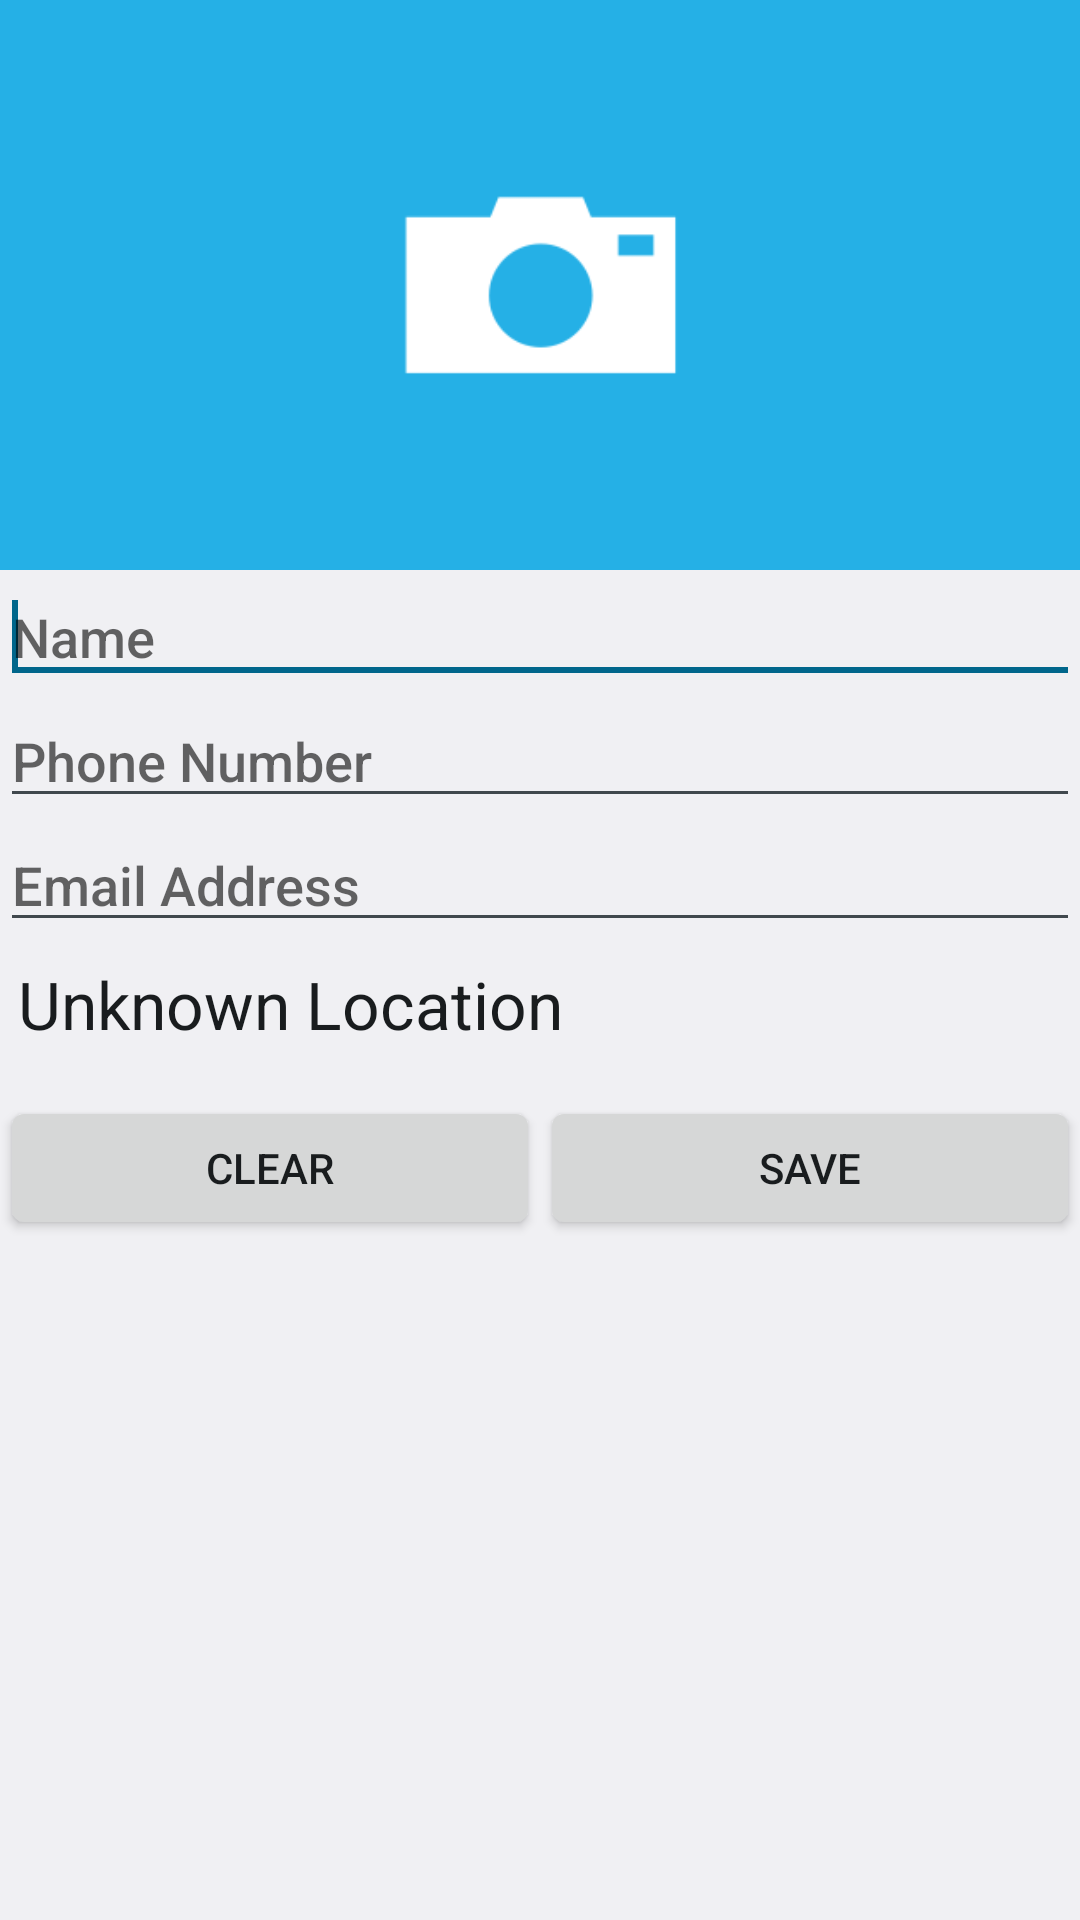

Here is an Android app screen rendered from its layout file. Give the layout XML and the strings, colors and styles it references.
<!-- AndroidManifest.xml: activity theme android:Theme.DeviceDefault.Light -->
<!-- res/layout/activity_main.xml -->
<LinearLayout xmlns:android="http://schemas.android.com/apk/res/android"
    xmlns:tools="http://schemas.android.com/tools"
    android:layout_width="match_parent"
    android:layout_height="match_parent"
    android:orientation="vertical"
    android:weightSum="1"
    tools:context=".MainActivity" >

    <TabHost
        android:id="@android:id/tabhost"
        android:layout_width="match_parent"
        android:layout_height="match_parent" >

        <LinearLayout
            android:layout_width="match_parent"
            android:layout_height="match_parent"
            android:orientation="vertical" >

            <TabWidget
                android:id="@android:id/tabs"
                android:layout_width="match_parent"
                android:layout_height="wrap_content" >
            </TabWidget>

            <FrameLayout
                android:id="@android:id/tabcontent"
                android:layout_width="match_parent"
                android:layout_height="match_parent" >

                <LinearLayout
                    android:id="@+id/tab1"
                    android:layout_width="match_parent"
                    android:layout_height="match_parent" >

                    <ScrollView
                        android:id="@+id/scrollView1"
                        android:layout_width="match_parent"
                        android:layout_height="match_parent" >

                        <LinearLayout
                            android:layout_width="match_parent"
                            android:layout_height="wrap_content"
                            android:orientation="vertical" >

                            <ImageView
                                android:id="@+id/imageButtonAvatar"
                                android:layout_width="fill_parent"
                                android:layout_height="190dp"
                                android:scaleType="centerCrop"
                                android:padding="0dp"
                                android:src="@drawable/capture_image" />

                            <EditText
                                android:id="@+id/editTextName"
                                android:layout_width="match_parent"
                                android:layout_height="wrap_content"
                                android:ems="10"
                                android:hint="Name"
                                android:inputType="textPersonName" >

                                <requestFocus />
                            </EditText>

                            <EditText
                                android:id="@+id/editTextPhone"
                                android:layout_width="match_parent"
                                android:layout_height="wrap_content"
                                android:ems="10"
                                android:hint="Phone Number"
                                android:inputType="phone" />

                            <EditText
                                android:id="@+id/editTextEmail"
                                android:layout_width="match_parent"
                                android:layout_height="wrap_content"
                                android:ems="10"
                                android:hint="Email Address"
                                android:inputType="textEmailAddress" />

                            <TextView
                                android:id="@+id/locationText"
                                android:layout_width="match_parent"
                                android:layout_height="wrap_content"
                                android:text="Unknown Location"
                                android:padding="6dp"
                                android:textAppearance="?android:attr/textAppearanceLarge" />

                            <LinearLayout
                                android:layout_width="match_parent"
                                android:layout_height="wrap_content" >

                                <Button
                                    android:id="@+id/btnClear"
                                    android:layout_width="wrap_content"
                                    android:layout_height="wrap_content"
                                    android:layout_marginTop="10dp"
                                    android:layout_weight="0.5"
                                    android:text="Clear" />

                                <Button
                                    android:id="@+id/btnSave"
                                    android:layout_width="wrap_content"
                                    android:layout_height="wrap_content"
                                    android:layout_marginTop="10dp"
                                    android:layout_weight="0.5"
                                    android:text="Save" />
                            </LinearLayout>
                        </LinearLayout>
                    </ScrollView>

                </LinearLayout>

                <LinearLayout
                    android:id="@+id/tab2"
                    android:layout_width="match_parent"
                    android:layout_height="match_parent"
                    android:orientation="horizontal"
                    android:paddingTop="0dp" >
                    
                    <LinearLayout 
                        android:id="@+id/listLayout"
                        android:layout_width="match_parent"
                        android:layout_height="match_parent"
                        android:orientation="vertical">

                        <ListView
                            android:id="@android:id/list"
                            android:layout_width="match_parent"
                            android:layout_height="wrap_content"
                            android:text="hello" />

                    </LinearLayout>

                </LinearLayout>
            </FrameLayout>
        </LinearLayout>
    </TabHost>

</LinearLayout>
<!-- resources referenced by this layout -->
<resources>
  <!-- drawable capture_image: png bitmap (drawable-xhdpi, 3602 bytes) -->
</resources>
